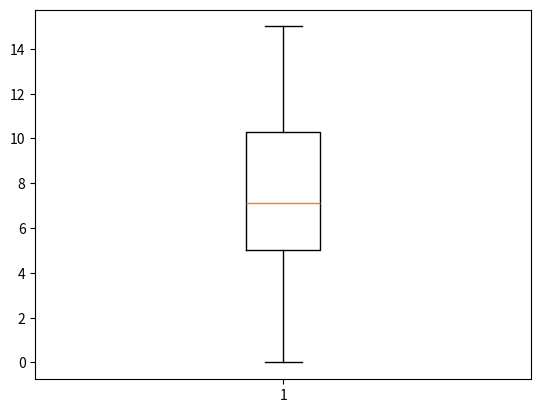

The matplotlib source for this figure:
# -*- coding: utf-8 -*-
"""
Created on Wed Apr  5 20:12:56 2023

[redacted]
"""
import matplotlib.pyplot as plt
x = [0, 1, 2, 3, 5,6.1, 5.6, 6, 7, 7.1, 7.5, 7.9, 8.5, 9.6, 10.3, 11, 12,13.5, 14, 15, 2.5]
plt.boxplot(x)
